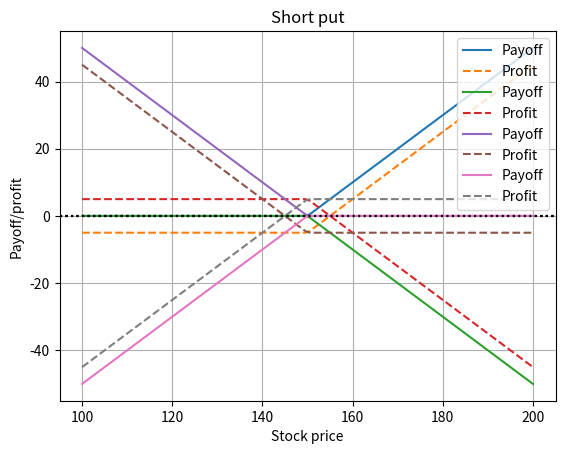

Recreate this plot in Python.
import numpy as np
import matplotlib.pyplot as plt

K = 150 
premium = 5
St = np.linspace(100,200,100)

#Long call 
payoff = np.maximum(St-K,0)
profit = payoff - premium
plt.plot(St,payoff,label='Payoff')
plt.plot(St,profit,label='Profit',linestyle='--')
plt.xlabel('Stock price')
plt.ylabel('Payoff/profit')
plt.legend()
plt.title('Long call ')
plt.grid(True)
plt.axhline(0,color='black',linestyle=':')
plt.show()

#Short call
payoff = -np.maximum(St-K,0)
profit = payoff + premium
plt.plot(St,payoff,label='Payoff')
plt.plot(St,profit,label='Profit',linestyle='--')
plt.xlabel('Stock price')
plt.ylabel('Payoff/profit')
plt.legend()
plt.grid(True)
plt.title('Short call ')
plt.axhline(0,color='black',linestyle=':')
plt.show()

#Long put
payoff = np.maximum(K-St,0)
profit = payoff - premium
plt.plot(St,payoff,label='Payoff')
plt.plot(St,profit,label='Profit',linestyle='--')
plt.xlabel('Stock price')
plt.ylabel('Payoff/profit')
plt.legend()
plt.grid(True)
plt.title('Long put ')
plt.axhline(0,color='black',linestyle=':')
plt.show()

#Short put
payoff = -np.maximum(K-St,0)
profit = payoff + premium
plt.plot(St,payoff,label='Payoff')
plt.plot(St,profit,label='Profit',linestyle='--')
plt.xlabel('Stock price')
plt.ylabel('Payoff/profit')
plt.legend()
plt.grid(True)
plt.title('Short put')
plt.axhline(0,color='black',linestyle=':')
plt.show()
